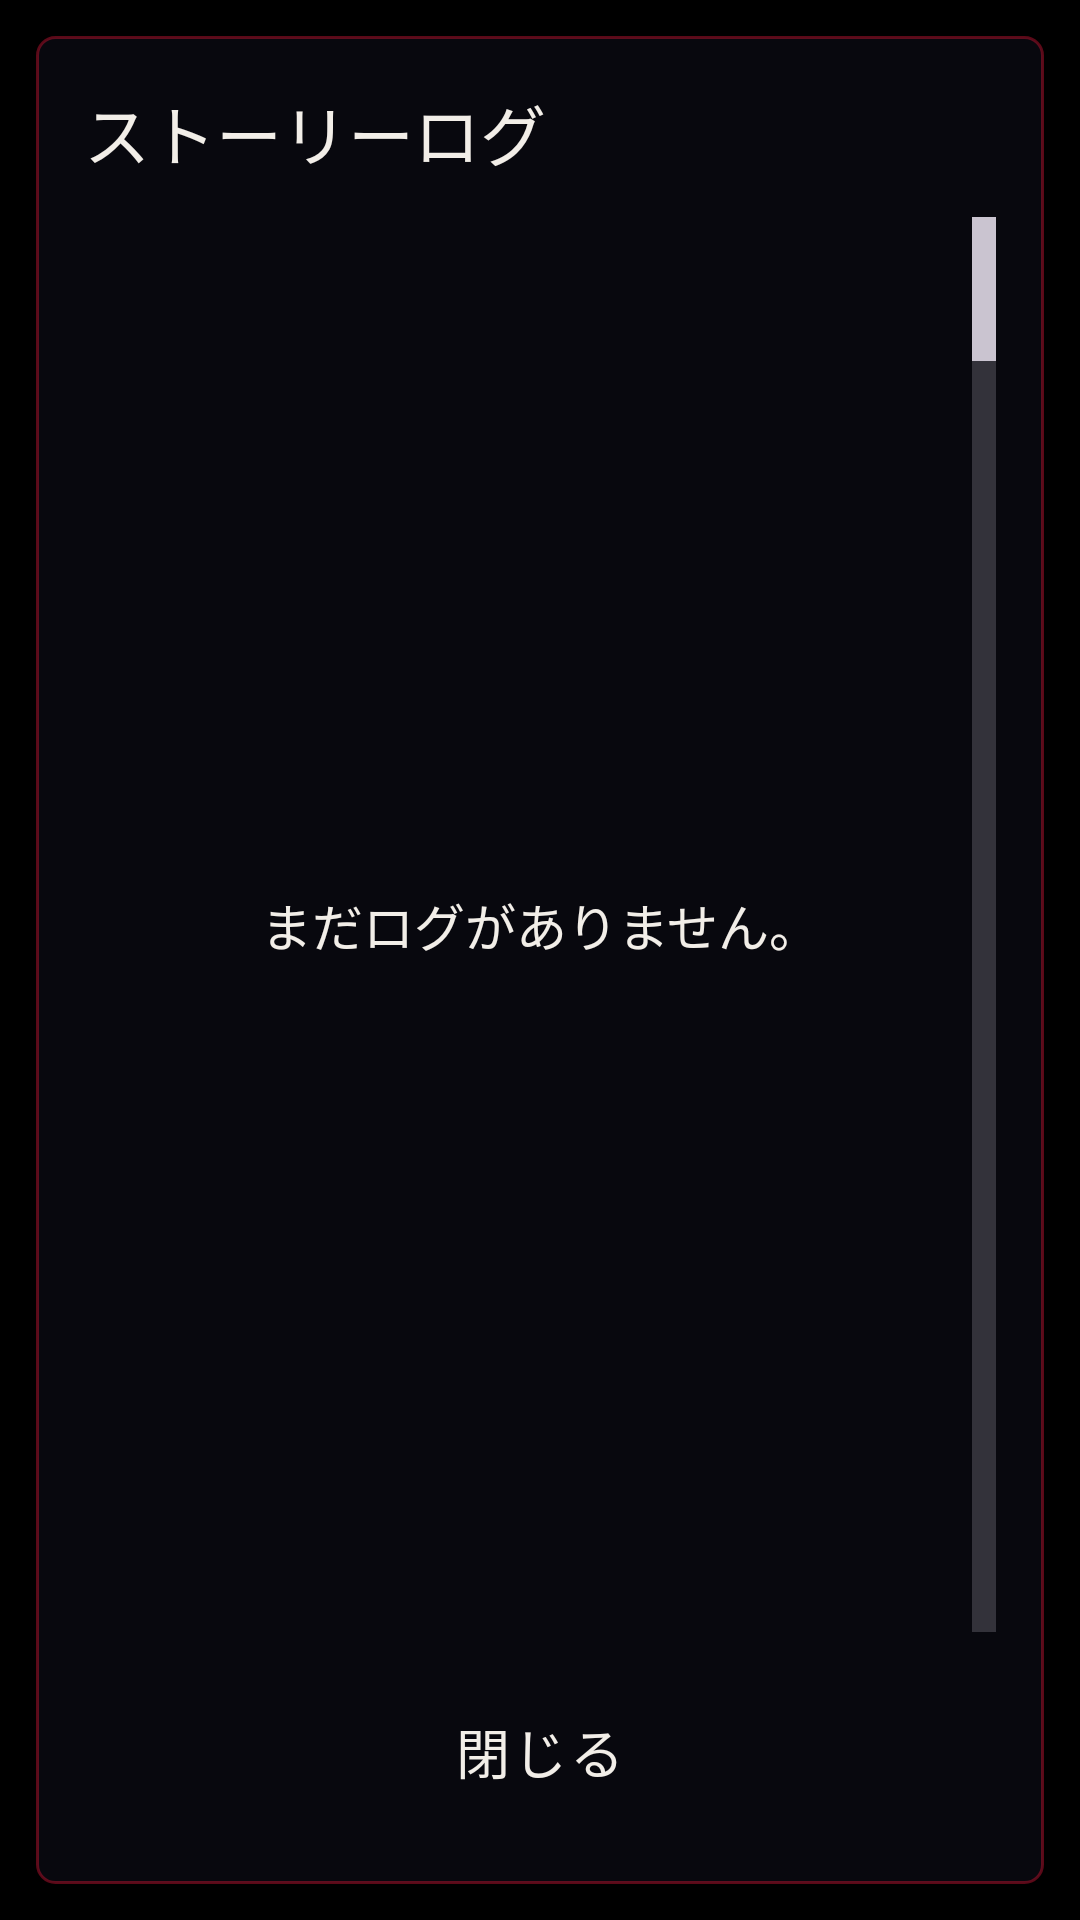

This screen was rendered from an Android layout file. Write that file and the resources it references.
<!-- AndroidManifest.xml: application theme Theme.HelloAndroid -->
<!-- res/layout/dialog_story_log.xml -->
<?xml version="1.0" encoding="utf-8"?>
<FrameLayout xmlns:android="http://schemas.android.com/apk/res/android"
    android:layout_width="match_parent"
    android:layout_height="match_parent"
    android:padding="12dp">

    <LinearLayout
        android:layout_width="match_parent"
        android:layout_height="match_parent"
        android:background="@drawable/bg_text_box"
        android:padding="16dp"
        android:orientation="vertical">

        <TextView
            android:id="@+id/storyLogTitle"
            android:layout_width="match_parent"
            android:layout_height="wrap_content"
            android:text="@string/story_log_title"
            android:textAppearance="@style/TextAppearance.NoteDesu.Story"
            android:textSize="22sp" />

        <FrameLayout
            android:layout_width="match_parent"
            android:layout_height="0dp"
            android:layout_weight="1"
            android:layout_marginTop="12dp"
            android:layout_marginBottom="12dp">

            <ListView
                android:id="@+id/storyLogList"
                android:layout_width="match_parent"
                android:layout_height="match_parent"
                android:divider="@color/text_box_border"
                android:dividerHeight="1dp"
                android:fastScrollEnabled="true"
                android:fastScrollAlwaysVisible="true"
                android:saveEnabled="true"
                android:scrollbarStyle="insideInset"
                android:scrollbars="vertical" />

            <TextView
                android:id="@+id/storyLogEmpty"
                android:layout_width="match_parent"
                android:layout_height="match_parent"
                android:gravity="center"
                android:text="@string/story_log_empty"
                android:textAppearance="@style/TextAppearance.NoteDesu.Story" />
        </FrameLayout>

        <Button
            android:id="@+id/closeStoryLog"
            style="@style/Widget.NoteDesu.Button"
            android:layout_width="match_parent"
            android:layout_height="wrap_content"
            android:text="@string/story_log_close" />
    </LinearLayout>
</FrameLayout>
<!-- resources referenced by this layout -->
<resources>
  <color name="text_box_border">#80B3122E</color>
  <!-- drawable bg_text_box (drawable) -->
  <?xml version="1.0" encoding="utf-8"?>
  <shape xmlns:android="http://schemas.android.com/apk/res/android"
      android:shape="rectangle">
      <solid android:color="@color/text_box" />
      <stroke
          android:width="1dp"
          android:color="@color/text_box_border" />
      <corners android:radius="6dp" />
  </shape>
  <string name="story_log_close">閉じる</string>
  <string name="story_log_empty">まだログがありません。</string>
  <string name="story_log_title">ストーリーログ</string>
  <style name="TextAppearance.NoteDesu.Story" parent="">
          <item name="fontFamily">@font/zen_old_mincho_medium</item>
          <item name="android:fontFamily">@font/zen_old_mincho_medium</item>
          <item name="android:textSize">17sp</item>
          <item name="android:textColor">@color/text_main</item>
      </style>
  <style name="Widget.NoteDesu.Button" parent="Widget.Material3.Button.OutlinedButton">
          <item name="fontFamily">@font/zen_old_mincho_medium</item>
          <item name="android:fontFamily">@font/zen_old_mincho_medium</item>
          <item name="android:textSize">18sp</item>
          <item name="android:textColor">@color/text_main</item>
          <item name="strokeColor">@color/crimson</item>
          <item name="strokeWidth">1dp</item>
          <item name="cornerRadius">4dp</item>
          <item name="backgroundTint">@color/button_bg</item>
          <item name="android:minHeight">56dp</item>
          <item name="android:insetTop">0dp</item>
          <item name="android:insetBottom">0dp</item>
          <item name="android:letterSpacing">0.05</item>
          <item name="rippleColor">@color/button_pressed</item>
          <item name="android:elevation">0dp</item>
          <item name="android:stateListAnimator">@null</item>
      </style>
  <style name="Theme.HelloAndroid" parent="Base.Theme.HelloAndroid" />
  <color name="text_box">#CC0B0B12</color>
  <color name="text_main">#FFF2EEE8</color>
  <color name="crimson">#FFB3122E</color>
  <color name="button_pressed">#66B3122E</color>
  <style name="Base.Theme.HelloAndroid" parent="Theme.Material3.Dark.NoActionBar">
          <item name="android:windowBackground">@color/black</item>
          <item name="android:statusBarColor">@color/black</item>
          <item name="android:navigationBarColor">@color/black</item>
          <item name="android:windowLightStatusBar">false</item>
      </style>
  <color name="black">#FF000000</color>
</resources>
